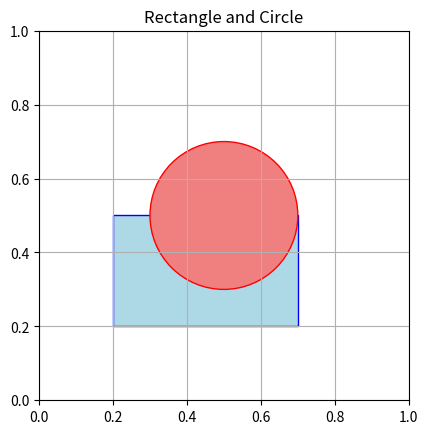

Python code for this plot:
import matplotlib.pyplot as plt

from matplotlib.patches import Rectangle, Circle


"""Create a Figure and a set of Axes."""

fig, ax = plt.subplots()


""" Define the Rectangle patch
    We define its bottom-left corner (0.2, 0.2), width, height, and colors."""

rect = Rectangle(
    (0.2, 0.2), width=0.5, height=0.3, edgecolor="blue", facecolor="lightblue"
)

""" Define the Circle patch

    We define its center (0.5, 0.5), radius, and colors."""

circle = Circle((0.5, 0.5), radius=0.2, edgecolor="red", facecolor="lightcoral")


""" Add both patches to the Axes."""

ax.add_patch(rect)

ax.add_patch(circle)


""" Configure the plot's appearance

    Set the visible boundaries for the x-axis (0 to 1)."""

ax.set_xlim(0, 1)

""" Set the visible boundaries for the y-axis (0 to 1)."""

ax.set_ylim(0, 1)

""" Set the aspect ratio to 'equal' to ensure the circle is not oval-shaped."""

ax.set_aspect("equal")

""" Add a background grid for easier viewing."""

plt.grid(True)

"""Set the main title of the plot."""

plt.title("Rectangle and Circle")


"""Display the final plot."""

plt.show()
